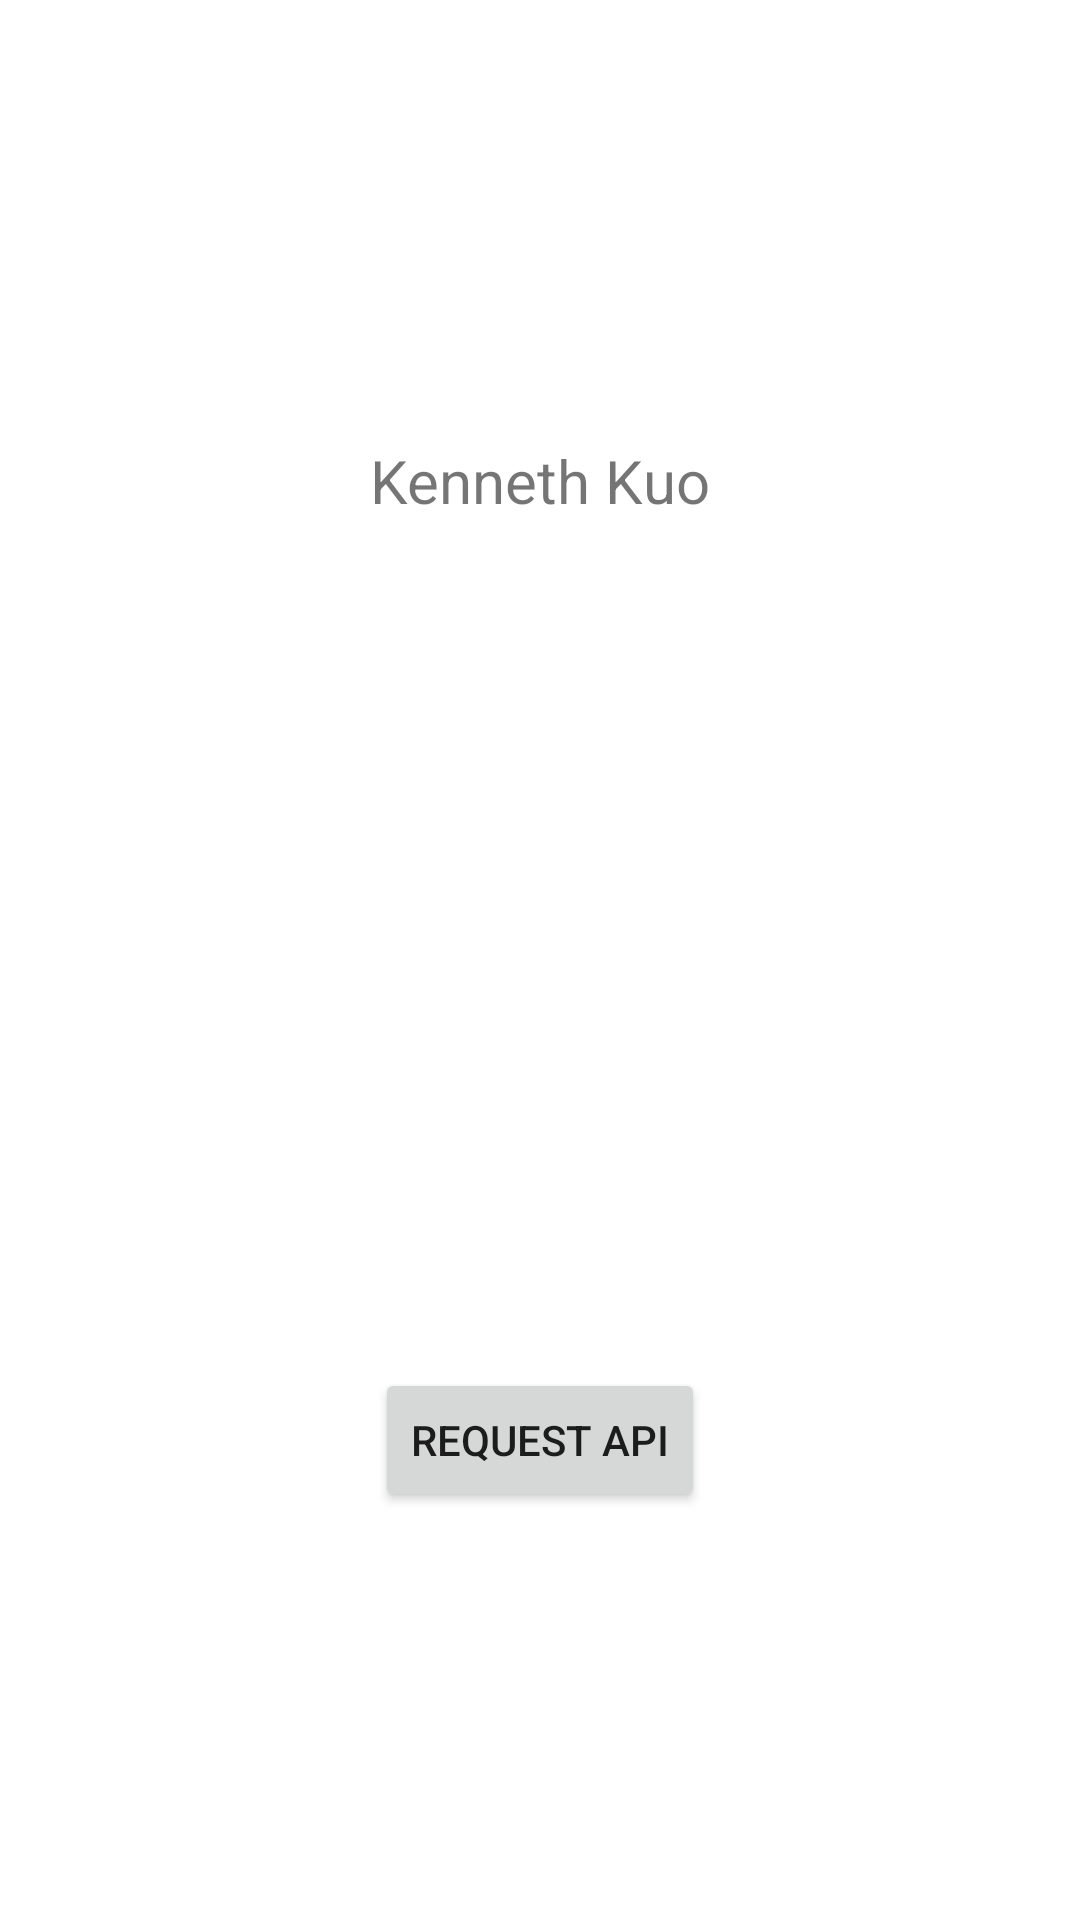

The Android layout XML behind this screen, and the referenced resources:
<!-- AndroidManifest.xml: application theme Theme.PracticeCloud -->
<!-- res/layout/fragment_entry.xml -->
<?xml version="1.0" encoding="utf-8"?>
<androidx.constraintlayout.widget.ConstraintLayout
    xmlns:android="http://schemas.android.com/apk/res/android"
    xmlns:app="http://schemas.android.com/apk/res-auto"
    xmlns:tools="http://schemas.android.com/tools"
    android:layout_width="match_parent"
    android:layout_height="match_parent"
    tools:context=".fragment.EntryFragment">

    <View
        android:id="@+id/upperContainer"
        app:layout_constraintVertical_weight="1"
        android:layout_width="0dp"
        android:layout_height="0dp"
        app:layout_constraintBottom_toTopOf="@+id/lowerContainer"
        app:layout_constraintLeft_toLeftOf="parent"
        app:layout_constraintRight_toRightOf="parent"
        app:layout_constraintTop_toTopOf="parent" />

    <TextView
        android:id="@+id/name"
        android:text="@string/develop_name"
        android:textSize="20sp"
        android:layout_width="wrap_content"
        android:layout_height="wrap_content"
        app:layout_constraintBottom_toBottomOf="@+id/upperContainer"
        app:layout_constraintLeft_toLeftOf="@+id/upperContainer"
        app:layout_constraintRight_toRightOf="@+id/upperContainer"
        app:layout_constraintTop_toTopOf="@+id/upperContainer" />

    <View
        android:id="@+id/lowerContainer"
        app:layout_constraintVertical_weight="1"
        android:layout_width="0dp"
        android:layout_height="0dp"
        app:layout_constraintBottom_toBottomOf="parent"
        app:layout_constraintLeft_toLeftOf="parent"
        app:layout_constraintRight_toRightOf="parent"
        app:layout_constraintTop_toBottomOf="@+id/upperContainer" />

    <Button
        android:id="@+id/entryButton"
        android:layout_width="wrap_content"
        android:layout_height="wrap_content"
        android:text="@string/entry_button_name"
        app:layout_constraintBottom_toBottomOf="@+id/lowerContainer"
        app:layout_constraintLeft_toLeftOf="@+id/lowerContainer"
        app:layout_constraintRight_toRightOf="@+id/lowerContainer"
        app:layout_constraintTop_toTopOf="@+id/lowerContainer" />

</androidx.constraintlayout.widget.ConstraintLayout>
<!-- resources referenced by this layout -->
<resources>
  <string name="develop_name">Kenneth Kuo</string>
  <string name="entry_button_name">Request API</string>
  <style name="Theme.PracticeCloud" parent="Theme.MaterialComponents.DayNight.DarkActionBar">
          
          <item name="colorPrimary">@color/purple_500</item>
          <item name="colorPrimaryVariant">@color/purple_700</item>
          <item name="colorOnPrimary">@color/white</item>
          
          <item name="colorSecondary">@color/teal_200</item>
          <item name="colorSecondaryVariant">@color/teal_700</item>
          <item name="colorOnSecondary">@color/black</item>
          
          <item name="android:statusBarColor" tools:targetApi="l">?attr/colorPrimaryVariant</item>
          
      </style>
  <!-- not gathered from this repository: default colours our renderer supplied (Android Studio template values) -->
  <color name="purple_500">#FF6200EE</color>
  <color name="purple_700">#FF3700B3</color>
  <color name="teal_200">#FF03DAC5</color>
  <color name="teal_700">#FF018786</color>
  <color name="black">#FF000000</color>
  <color name="white">#FFFFFFFF</color>
</resources>
